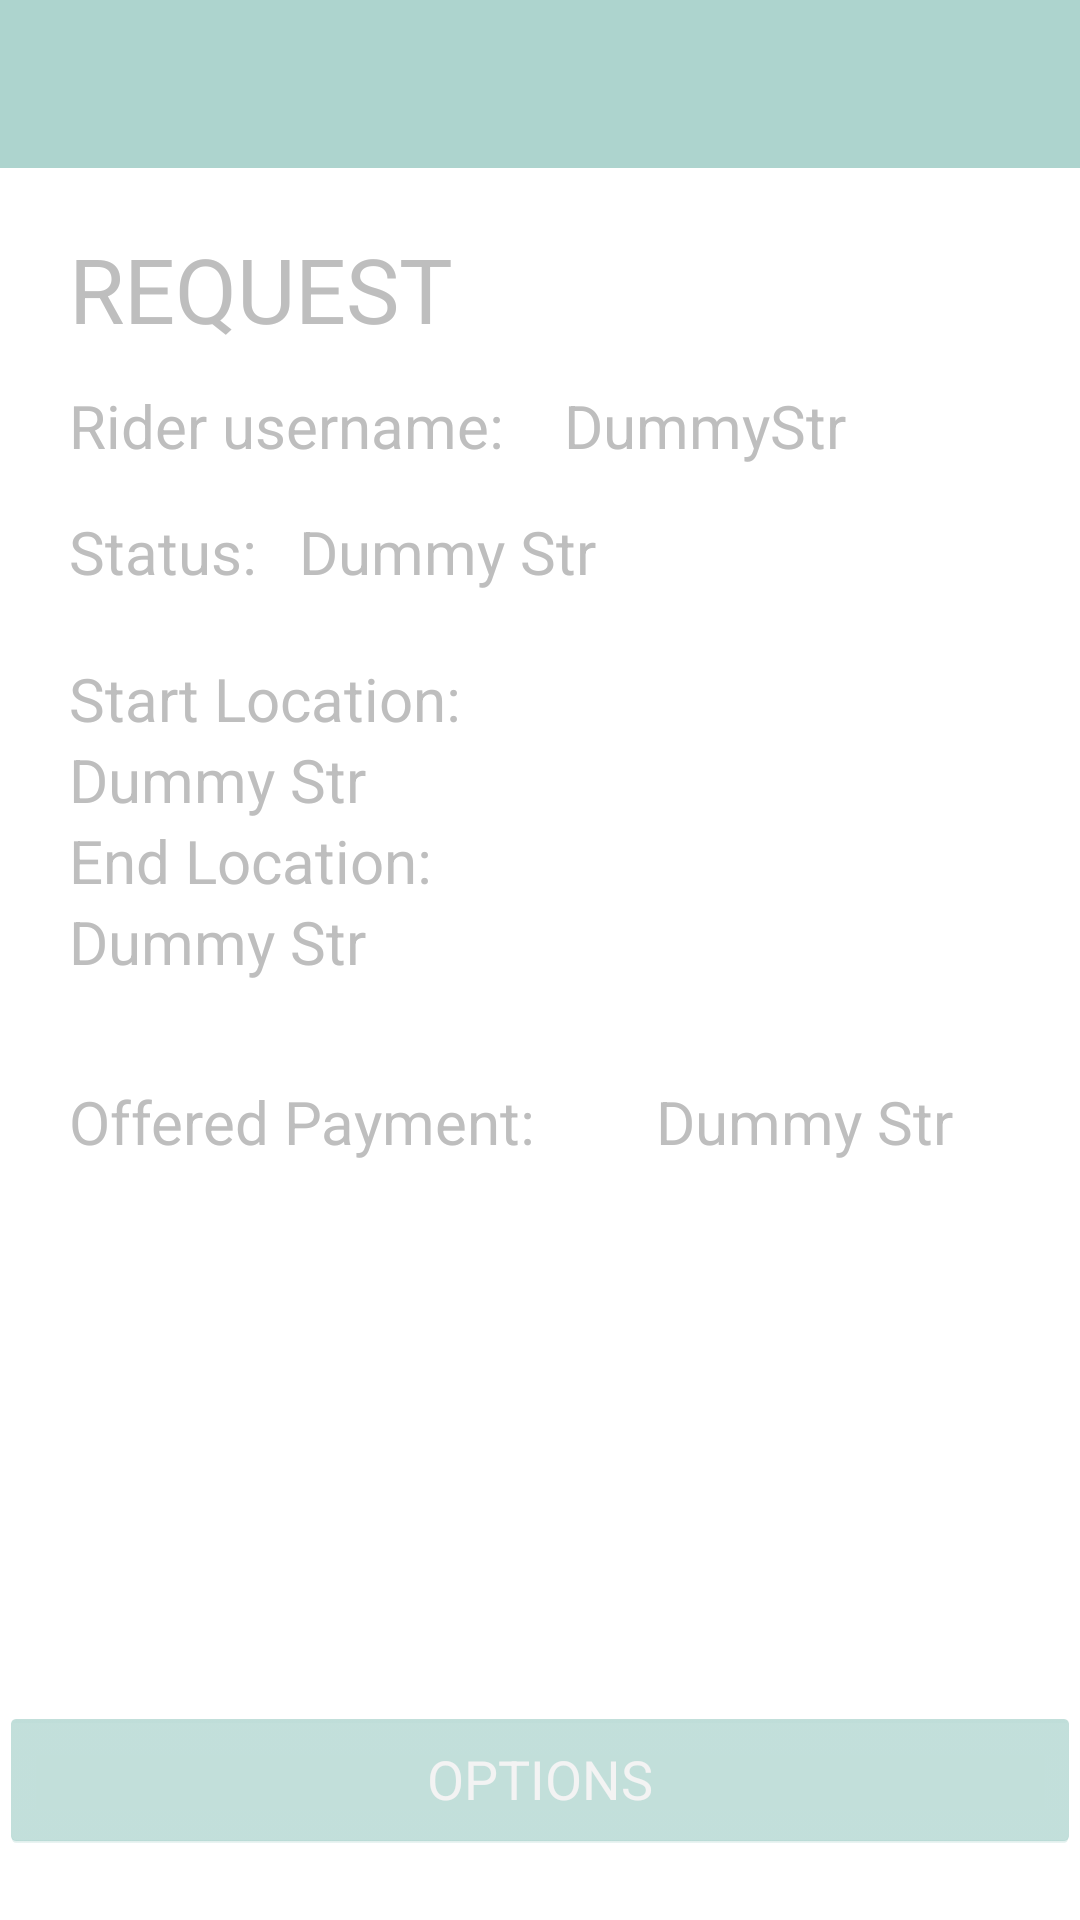

Android layout source for this screen:
<!-- AndroidManifest.xml: activity theme AppTheme.NoActionBar -->
<!-- res/layout/activity_driver_view_request.xml -->
<?xml version="1.0" encoding="utf-8"?>
<RelativeLayout xmlns:android="http://schemas.android.com/apk/res/android"
    xmlns:app="http://schemas.android.com/apk/res-auto"
    xmlns:tools="http://schemas.android.com/tools"
    android:id="@+id/activity_driver_view_request"
    android:layout_width="match_parent"
    android:layout_height="match_parent"
    android:fitsSystemWindows="true"
    android:theme="@android:style/Theme.Holo"
    tools:context="com.youber.example.youber.gui.DriverViewRequestActivity">


    <android.support.design.widget.AppBarLayout
        android:layout_width="match_parent"
        android:layout_height="wrap_content"
        android:theme="@style/AppTheme.AppBarOverlay">

        <android.support.v7.widget.Toolbar
            android:id="@+id/toolbar"
            android:layout_width="match_parent"
            android:layout_height="?attr/actionBarSize"
            android:background="@color/lightGreen"
            app:popupTheme="@style/AppTheme.PopupOverlay" />

    </android.support.design.widget.AppBarLayout>
    <TextView
        android:text="Dummy Str"
        android:layout_width="wrap_content"
        android:layout_height="wrap_content"
        android:layout_below="@+id/driverViewStartLocation"
        android:layout_alignStart="@+id/driverViewStartLocation"
        android:id="@+id/driverViewStartLocInput"
        android:textSize="20sp" />

    <TextView
        android:text="End Location:"
        android:layout_width="wrap_content"
        android:layout_height="wrap_content"
        android:layout_below="@+id/driverViewStartLocInput"
        android:layout_alignStart="@+id/driverViewStartLocInput"
        android:id="@+id/driverViewEndLoc"
        android:textSize="20sp" />

    <TextView
        android:text="Dummy Str"
        android:layout_width="wrap_content"
        android:layout_height="wrap_content"
        android:layout_below="@+id/driverViewEndLoc"
        android:layout_alignStart="@+id/driverViewEndLoc"
        android:id="@+id/driverViewEndLocInput"
        android:textSize="20sp" />

    <TextView
        android:text="Offered Payment:"
        android:layout_width="wrap_content"
        android:layout_height="wrap_content"
        android:layout_below="@+id/driverViewEndLocInput"
        android:layout_alignStart="@+id/driverViewEndLocInput"
        android:layout_marginTop="33dp"
        android:id="@+id/DriverViewOfPay"
        android:textSize="20sp" />

    <TextView
        android:text="DummyStr"
        android:layout_width="wrap_content"
        android:layout_height="wrap_content"
        android:id="@+id/driverUsernameInput"
        android:onClick=""
        android:textSize="20sp"
        android:layout_marginStart="20dp"
        android:layout_alignBaseline="@+id/RiderInfo"
        android:layout_alignBottom="@+id/RiderInfo"
        android:layout_toEndOf="@+id/RiderInfo" />

    <TextView
        android:text="Rider username:"
        android:layout_width="wrap_content"
        android:layout_height="wrap_content"
        android:id="@+id/RiderInfo"
        android:textSize="20sp"
        android:layout_marginTop="12dp"
        android:layout_below="@+id/driverViewRequest"
        android:layout_alignStart="@+id/driverViewRequest" />

    <TextView
        android:text="Status:"
        android:layout_width="wrap_content"
        android:layout_height="wrap_content"
        android:id="@+id/driverViewStatus"
        android:textSize="20sp"
        android:layout_below="@+id/RiderInfo"
        android:layout_alignStart="@+id/RiderInfo"
        android:layout_marginTop="15dp" />

    <TextView
        android:text="Start Location:"
        android:layout_width="wrap_content"
        android:layout_height="wrap_content"
        android:id="@+id/driverViewStartLocation"
        android:textSize="20sp"
        android:layout_below="@+id/driverViewStatusUpdate"
        android:layout_alignStart="@+id/driverViewStatus"
        android:layout_marginTop="22dp" />

    <Button
        android:text="OPTIONS"
        android:layout_width="wrap_content"
        android:layout_height="wrap_content"
        android:layout_marginBottom="23dp"
        android:backgroundTint="@color/lightGreen"
        android:id="@+id/options"
        android:layout_alignParentBottom="true"
        android:layout_alignParentEnd="true"
        android:layout_alignParentStart="true" />

    <TextView
        android:text="REQUEST"
        android:layout_width="wrap_content"
        android:layout_height="wrap_content"
        android:layout_marginStart="23dp"
        android:layout_marginTop="76dp"
        android:id="@+id/driverViewRequest"
        android:textSize="30sp"
        android:layout_below="@+id/appBarLayout"
        android:layout_alignParentStart="true" />

    <TextView
        android:text="Dummy Str"
        android:layout_width="wrap_content"
        android:layout_height="wrap_content"
        android:id="@+id/driverViewStatusUpdate"
        android:textSize="20sp"
        android:layout_alignBaseline="@+id/driverViewStatus"
        android:layout_alignBottom="@+id/driverViewStatus"
        android:layout_toEndOf="@+id/driverViewStatus"
        android:layout_marginStart="14dp" />

    <TextView
        android:text="Dummy Str"
        android:layout_width="wrap_content"
        android:layout_height="wrap_content"
        android:id="@+id/driverViewOffPaymentInput"
        android:textSize="20sp"
        android:layout_alignBaseline="@+id/DriverViewOfPay"
        android:layout_alignBottom="@+id/DriverViewOfPay"
        android:layout_toEndOf="@+id/driverViewStatusUpdate"
        android:layout_marginStart="20dp" />


</RelativeLayout>
<!-- resources referenced by this layout -->
<resources>
  <color name="lightGreen">#ADD4CE</color>
  <style name="AppTheme.AppBarOverlay" parent="ThemeOverlay.AppCompat.Dark.ActionBar" />
  <style name="AppTheme.PopupOverlay" parent="ThemeOverlay.AppCompat.Light" />
  <style name="AppTheme.NoActionBar">
          <item name="windowActionBar">false</item>
          <item name="windowNoTitle">true</item>
          <item name="android:windowDrawsSystemBarBackgrounds">true</item>
          <item name="android:statusBarColor">@color/colorPrimaryDark</item>
  
      </style>
  <color name="colorPrimaryDark">#FF7BD7C9</color>
</resources>
